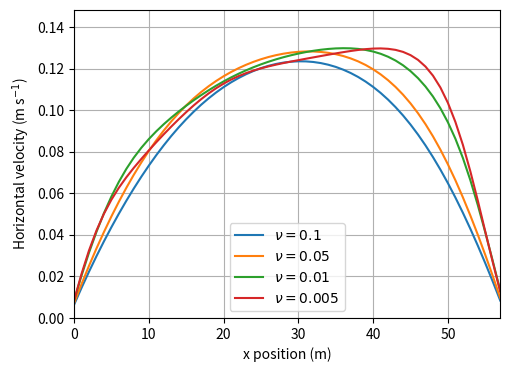

Source code (Python):
import matplotlib.pyplot as plt
import numpy as np


# u0=0.01, rho0 = 1.0
# v = 0.01,
u1 = [0.0133848, 0.0273862, 0.0403666, 0.0522778, 0.0629224, 0.0721536, 0.0799673, 0.0864101, 0.0916388, 0.0957773, 0.0989747, 0.1014, 0.103171, 0.104411, 0.105231, 0.105717, 0.105941, 0.10596, 0.105832, 0.105589, 0.105264, 0.104881, 0.10446, 0.104012, 0.103549, 0.103076, 0.1026, 0.102122, 0.101647, 0.101172, 0.1007, 0.100231, 0.0997608, 0.0992881, 0.0988087, 0.0983176, 0.0978036, 0.0972561, 0.0966573, 0.0959862, 0.0952107, 0.094297, 0.0931971, 0.0918575, 0.0902133, 0.0881975, 0.085727, 0.0827244, 0.079109, 0.0748038, 0.0697423, 0.0638786, 0.0571922, 0.0496871, 0.0413245, 0.0320012, 0.0214837, 0.00948253, ]
u1 = [0.0135003, 0.0279487, 0.041702, 0.0545177, 0.0659962, 0.0759497, 0.0843031, 0.0912191, 0.0969095, 0.101566, 0.105387, 0.108528, 0.111106, 0.113214, 0.114911, 0.116252, 0.117287, 0.118046, 0.11857, 0.118891, 0.119039, 0.119037, 0.118916, 0.11869, 0.118378, 0.117995, 0.117552, 0.117056, 0.116516, 0.115937, 0.115318, 0.114664, 0.113974, 0.113246, 0.112479, 0.11167, 0.110813, 0.109905, 0.108933, 0.107889, 0.106752, 0.105497, 0.104088, 0.102478, 0.100598, 0.0983704, 0.0956956, 0.0924618, 0.0885447, 0.0838213, 0.0781667, 0.0714978, 0.0637622, 0.0549719, 0.0451434, 0.0342884, 0.0223878, 0.00944368, ]
u1 = [0.0131138, 0.0273342, 0.0411598, 0.054331, 0.0664226, 0.0772022, 0.0865345, 0.0945155, 0.101293, 0.107005, 0.111811, 0.115839, 0.119192, 0.121963, 0.124213, 0.126006, 0.127404, 0.128445, 0.129181, 0.129652, 0.129894, 0.129937, 0.129813, 0.129539, 0.129133, 0.12861, 0.127977, 0.127238, 0.126397, 0.125452, 0.124398, 0.123234, 0.121951, 0.120546, 0.11901, 0.11734, 0.115529, 0.113578, 0.111484, 0.109247, 0.106869, 0.104351, 0.101689, 0.098879, 0.0958983, 0.0927183, 0.0892866, 0.0855295, 0.0813485, 0.0766318, 0.0712453, 0.0650778, 0.0580355, 0.0500701, 0.0411386, 0.0312087, 0.0202495, 0.00827961, ]
u1 = [0.0131494, 0.0273843, 0.0411936, 0.054318, 0.0663393, 0.0770368, 0.0862882, 0.0942001, 0.100928, 0.106611, 0.11141, 0.115448, 0.118823, 0.121626, 0.123912, 0.125743, 0.127177, 0.128253, 0.129022, 0.129522, 0.12979, 0.129856, 0.129753, 0.129497, 0.129109, 0.128602, 0.127985, 0.127262, 0.126438, 0.125511, 0.124477, 0.123334, 0.122075, 0.120696, 0.119188, 0.117549, 0.115772, 0.113857, 0.111798, 0.1096, 0.107259, 0.104777, 0.102151, 0.0993734, 0.0964212, 0.0932641, 0.0898481, 0.0860974, 0.0819116, 0.0771776, 0.0717601, 0.0655476, 0.0584479, 0.050415, 0.0414083, 0.0313978, 0.0203531, 0.00829298, ]


# v = 0.005
u2 = [0.0340972, 0.0709266, 0.104754, 0.132071, 0.150729, 0.162872, 0.169556, 0.173019, 0.17432, 0.174566, 0.174155, 0.173525, 0.172599, 0.17178, 0.170914, 0.169952, 0.169122, 0.168172, 0.167332, 0.166476, 0.165651, 0.164759, 0.163948, 0.163159, 0.16232, 0.161536, 0.160774, 0.159974, 0.159219, 0.158473, 0.157728, 0.157005, 0.156267, 0.155565, 0.154855, 0.154153, 0.153475, 0.152814, 0.152114, 0.151481, 0.150809, 0.150183, 0.149518, 0.148887, 0.148258, 0.147642, 0.146932, 0.146079, 0.144927, 0.143253, 0.140453, 0.135936, 0.128708, 0.117808, 0.102193, 0.0815143, 0.0556046, 0.0245688, ]
u2 = [0.0173311, 0.0359224, 0.0536274, 0.0694697, 0.0823859, 0.092527, 0.100138, 0.105897, 0.110235, 0.11352, 0.116021, 0.117906, 0.119273, 0.120279, 0.120948, 0.121331, 0.121526, 0.12151, 0.121361, 0.121098, 0.120732, 0.120277, 0.119788, 0.119246, 0.118664, 0.118077, 0.117477, 0.116857, 0.116249, 0.115646, 0.115036, 0.114439, 0.113844, 0.113253, 0.112657, 0.112057, 0.111438, 0.110799, 0.110113, 0.109386, 0.108584, 0.107705, 0.106719, 0.105627, 0.104392, 0.102992, 0.101368, 0.0994422, 0.0970727, 0.0940767, 0.0901276, 0.0849055, 0.0779921, 0.0690822, 0.0580067, 0.0448347, 0.0295787, 0.0123191, ]
u2 = [0.012396, 0.0256358, 0.0383921, 0.0504072, 0.0612407, 0.070929, 0.0795221, 0.0872661, 0.0942462, 0.100476, 0.105953, 0.110645, 0.114533, 0.117677, 0.12011, 0.121912, 0.123196, 0.124023, 0.124497, 0.124684, 0.124644, 0.124423, 0.124082, 0.123636, 0.123114, 0.12255, 0.121949, 0.121319, 0.120682, 0.120041, 0.11939, 0.118744, 0.118091, 0.117433, 0.116759, 0.116063, 0.115322, 0.114528, 0.113643, 0.112661, 0.111539, 0.110264, 0.108802, 0.107153, 0.105288, 0.103208, 0.100894, 0.0983224, 0.0954188, 0.092067, 0.0879796, 0.082828, 0.0761411, 0.0675355, 0.0567727, 0.0438933, 0.0289337, 0.0120226, ]
u2 = [0.012168, 0.0257337, 0.039796, 0.0540394, 0.0676547, 0.080181, 0.0911689, 0.100528, 0.108219, 0.114331, 0.119062, 0.122607, 0.125163, 0.126939, 0.128075, 0.128705, 0.12897, 0.128932, 0.128689, 0.128294, 0.127787, 0.127199, 0.126575, 0.125913, 0.125227, 0.124541, 0.123845, 0.123135, 0.122418, 0.121682, 0.120903, 0.120074, 0.119169, 0.118159, 0.117011, 0.115699, 0.114182, 0.112438, 0.110435, 0.108168, 0.105623, 0.102811, 0.0997425, 0.0964464, 0.0929395, 0.0892581, 0.0854293, 0.0814781, 0.0774138, 0.0732308, 0.0688106, 0.0639658, 0.0583719, 0.051657, 0.0434751, 0.0336049, 0.0219372, 0.0086523, ]
u2 = [0.0126731, 0.0268455, 0.0415777, 0.0564737, 0.0705815, 0.0833692, 0.0943685, 0.103538, 0.110914, 0.116656, 0.121023, 0.12424, 0.126522, 0.12808, 0.129051, 0.129565, 0.129753, 0.12967, 0.129405, 0.129009, 0.128514, 0.127948, 0.127354, 0.126727, 0.12608, 0.125432, 0.124776, 0.124102, 0.123415, 0.122701, 0.121931, 0.121094, 0.120158, 0.119089, 0.117849, 0.11641, 0.114729, 0.112791, 0.110571, 0.108076, 0.105309, 0.102299, 0.0990702, 0.0956628, 0.0920953, 0.088397, 0.0845776, 0.0806353, 0.0765484, 0.0722862, 0.0677212, 0.062688, 0.0569227, 0.0501365, 0.0420439, 0.0324315, 0.0211471, 0.00826862, ]

# v = 0.001
#u3 = [0.0405229, 0.0866726, 0.124168, 0.136756, 0.149116, 0.160325, 0.159076, 0.158894, 0.161611, 0.154225, 0.154372, 0.166319, 0.159286, 0.153905, 0.159281, 0.160568, 0.157781, 0.156373, 0.156162, 0.153922, 0.15522, 0.15576, 0.152583, 0.150548, 0.151504, 0.152796, 0.149925, 0.148539, 0.148212, 0.148347, 0.147782, 0.146187, 0.145346, 0.145156, 0.146038, 0.143395, 0.142705, 0.142119, 0.142622, 0.142449, 0.13953, 0.14, 0.140035, 0.139186, 0.13754, 0.137664, 0.137089, 0.13701, 0.135649, 0.135859, 0.134991, 0.134158, 0.13378, 0.132727, 0.127281, 0.106956, 0.0698633, 0.0259526, ]

# v = 0.05
u4 = [0.0131448, 0.0277558, 0.0421174, 0.0560731, 0.0694505, 0.0820915, 0.0938579, 0.104649, 0.114408, 0.123119, 0.130798, 0.137487, 0.143243, 0.148138, 0.152245, 0.155643, 0.15841, 0.160622, 0.162348, 0.163654, 0.164598, 0.165232, 0.1656, 0.165743, 0.165691, 0.165471, 0.165104, 0.164605, 0.163986, 0.163251, 0.162401, 0.161433, 0.16034, 0.159107, 0.157719, 0.156155, 0.154387, 0.152387, 0.150121, 0.147549, 0.144632, 0.141325, 0.137581, 0.133355, 0.128599, 0.123271, 0.117332, 0.110753, 0.103513, 0.0956049, 0.0870306, 0.0778033, 0.0679434, 0.0574787, 0.046443, 0.0348803, 0.0228405, 0.0103847, ]
u4 = [0.00966924, 0.0202055, 0.030358, 0.0400936, 0.0493668, 0.0581347, 0.066356, 0.0739988, 0.0810447, 0.0874887, 0.0933384, 0.0986113, 0.103332, 0.10753, 0.111237, 0.114486, 0.11731, 0.119742, 0.121812, 0.12355, 0.124983, 0.126134, 0.127025, 0.127675, 0.128101, 0.128315, 0.12833, 0.128155, 0.127796, 0.127259, 0.126546, 0.125657, 0.124591, 0.123345, 0.121912, 0.120284, 0.118452, 0.116404, 0.114124, 0.111599, 0.108811, 0.105742, 0.102373, 0.0986856, 0.0946622, 0.0902867, 0.085545, 0.0804264, 0.0749227, 0.0690282, 0.0627384, 0.0560488, 0.0489539, 0.0414469, 0.0335193, 0.0251632, 0.0163685, 0.00712802, ]
u4 = [0.00966193, 0.0201871, 0.0303302, 0.0400581, 0.0493255, 0.0580893, 0.0663082, 0.0739499, 0.0809957, 0.0874403, 0.0932909, 0.0985649, 0.103287, 0.107486, 0.111193, 0.114443, 0.117267, 0.119699, 0.12177, 0.123508, 0.12494, 0.126091, 0.126981, 0.127631, 0.128055, 0.128269, 0.128283, 0.128107, 0.127748, 0.127209, 0.126495, 0.125606, 0.124539, 0.123291, 0.121857, 0.120229, 0.118396, 0.116346, 0.114065, 0.111539, 0.10875, 0.105679, 0.102309, 0.0986199, 0.0945951, 0.0902179, 0.0854746, 0.0803542, 0.0748485, 0.0689516, 0.0626589, 0.0559658, 0.0488663, 0.0413536, 0.0334189, 0.0250542, 0.0162494, 0.0069973, ]

# v = 0.1
u5 = [0.00781649, 0.0167738, 0.0258369, 0.0348973, 0.0438527, 0.0526114, 0.061094, 0.0692344, 0.0769798, 0.0842907, 0.0911395, 0.0975089, 0.103391, 0.108785, 0.113695, 0.118133, 0.12211, 0.125643, 0.128749, 0.131446, 0.133754, 0.13569, 0.137272, 0.138518, 0.139441, 0.140057, 0.140375, 0.140407, 0.140158, 0.139635, 0.138841, 0.137777, 0.136441, 0.134831, 0.132944, 0.130772, 0.12831, 0.12555, 0.122484, 0.119104, 0.115401, 0.11137, 0.107005, 0.102301, 0.0972584, 0.0918779, 0.0861643, 0.0801254, 0.0737727, 0.0671216, 0.0601912, 0.0530048, 0.0455908, 0.0379826, 0.03022, 0.0223487, 0.0144202, 0.00649106, ]
u5 = [0.00838397, 0.0175257, 0.026349, 0.0348297, 0.0429447, 0.0506738, 0.0580001, 0.064911, 0.071398, 0.0774573, 0.0830893, 0.0882983, 0.0930913, 0.0974783, 0.101471, 0.105082, 0.108325, 0.111214, 0.113764, 0.115988, 0.117902, 0.119516, 0.120845, 0.121898, 0.122687, 0.123219, 0.123504, 0.123546, 0.123351, 0.122922, 0.122262, 0.121372, 0.120252, 0.1189, 0.117313, 0.11549, 0.113425, 0.111114, 0.108552, 0.105734, 0.102653, 0.099305, 0.0956847, 0.0917878, 0.0876106, 0.0831499, 0.0784035, 0.0733696, 0.0680465, 0.0624326, 0.0565257, 0.0503229, 0.0438201, 0.0370122, 0.0298927, 0.0224536, 0.0146857, 0.00657848, ]
u5 = [0.00838822, 0.0175264, 0.0263467, 0.034825, 0.0429384, 0.0506668, 0.0579934, 0.0649053, 0.0713939, 0.0774552, 0.0830894, 0.0883005, 0.0930957, 0.0974844, 0.101478, 0.10509, 0.108334, 0.111223, 0.113773, 0.115997, 0.11791, 0.119523, 0.120851, 0.121903, 0.122691, 0.123222, 0.123505, 0.123546, 0.12335, 0.12292, 0.122259, 0.121368, 0.120246, 0.118893, 0.117306, 0.115481, 0.113415, 0.111103, 0.108539, 0.105718, 0.102636, 0.0992853, 0.0956623, 0.0917621, 0.087581, 0.0831158, 0.0783641, 0.0733238, 0.0679931, 0.0623701, 0.0564524, 0.0502366, 0.0437184, 0.0368923, 0.0297514, 0.0222878, 0.0144917, 0.00635241, ]
u5 = [0.00838847, 0.0175243, 0.0263427, 0.0348195, 0.0429319, 0.0506598, 0.0579862, 0.0648983, 0.0713874, 0.0774494, 0.0830845, 0.0882966, 0.0930927, 0.0974823, 0.101477, 0.10509, 0.108334, 0.111224, 0.113774, 0.115999, 0.117911, 0.119525, 0.120853, 0.121905, 0.122693, 0.123224, 0.123507, 0.123548, 0.123351, 0.122921, 0.12226, 0.121369, 0.120247, 0.118893, 0.117305, 0.11548, 0.113413, 0.1111, 0.108536, 0.105715, 0.102631, 0.0992795, 0.0956553, 0.0917539, 0.0875713, 0.0831046, 0.0783511, 0.0733088, 0.0679759, 0.0623504, 0.0564297, 0.0502106, 0.0436885, 0.036858, 0.0297121, 0.0222428, 0.0144403, 0.00629387, ]


fig = plt.figure(figsize=(5.5,4.0))

toPlot = list(reversed([(u2, 0.005), (u1, 0.01), (u4, 0.05), (u5, 0.1)]))

x = range(len(toPlot[-1][0]))

lims = (0.0, max(u5)*1.2)
# plt.hlines((x[-1] - x[0]) / 2, *lims, color='gray', linestyle="--")
plt.ylim(*lims)
plt.xlim(0, x[-1])

for l, v in toPlot:
    plt.plot(x[-1] - np.array(x), l, label=f"$\\nu={v}$")


plt.grid()
plt.legend()
plt.xlabel("x position (m)");
plt.ylabel("Horizontal velocity (m s$^{-1}$)");

plt.savefig('omega_flow.png', transparent=True, dpi=500)
plt.show()
